Run: headless pygame with SDL's dummy video driver; simulated clock (each Clock.tick advances the game by its frame time, no real sleeping); random seed 0; keys injected as events and as key.get_pressed() state; mouse plan: one left click at the window centre at the start of phase 2, then a move to the lower-right quarter at the start of phase 3.
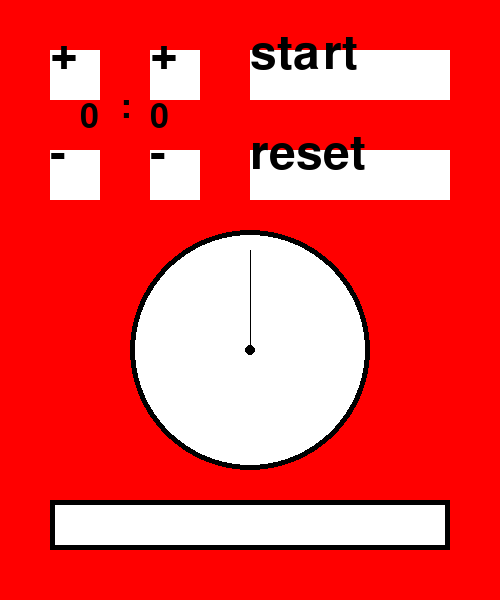
Frame 1 of 4 · flips 1–60 · no input
Frame 2 of 4 · flips 61–180 · clicked the window centre · tapped SPACE, RETURN · held RIGHT (→), D · screen unchanged from frame 1, image omitted
Frame 3 of 4 · flips 181–300 · moved the mouse to the lower-right quarter · held DOWN (↓), S · screen unchanged from frame 2, image omitted
Frame 4 of 4 · flips 301–420 · held LEFT (←), A, UP (↑), W · screen unchanged from frame 3, image omitted

The pygame program that drew these frames:

import pygame
pygame.init()
import time
import math
man_hinh=pygame.display.set_mode((500,600))
RED=(255,0,0)
WHITE=(255,255,255)
BLACK=(0,0,0)
BLUE=(0,0,204)
chu=pygame.font.SysFont("sans", 70)
so=pygame.font.SysFont("sans", 50)
text_1=chu.render("+",True,BLACK)
text_2=chu.render("-",True,BLACK)
text_3=chu.render("+",True,BLACK)
text_4=chu.render("-",True,BLACK)
text_5=chu.render("start",True,BLACK)
text_6=chu.render("reset",True,BLACK)
text_9=so.render(":",True,BLACK)
tong_phut=0
tong_giay=0
giay=60

run_1=False
run=True
while run:
    man_hinh.fill(RED)
    pygame.draw.rect(man_hinh,WHITE,(50,50,50,50))
    pygame.draw.rect(man_hinh,WHITE,(150,50,50,50))
    pygame.draw.rect(man_hinh,WHITE,(50,150,50,50))
    pygame.draw.rect(man_hinh,WHITE,(150,150,50,50))
    pygame.draw.rect(man_hinh,WHITE,(250,50,200,50))
    pygame.draw.rect(man_hinh,WHITE,(250,150,200,50))
    pygame.draw.rect(man_hinh,BLACK,(50,500,400,50))
    pygame.draw.rect(man_hinh,WHITE,(55,505,390,40))
    pygame.draw.circle(man_hinh,BLACK,(250,350),120)
    pygame.draw.circle(man_hinh,WHITE,(250,350),115)
    pygame.draw.circle(man_hinh,BLACK,(250,350),5)    
    pygame.draw.line(man_hinh,BLACK,(250,350),(250,250))

    man_hinh.blit(text_1,(50,30))
    man_hinh.blit(text_2,(50,130))
    man_hinh.blit(text_3,(150,30))
    man_hinh.blit(text_4,(150,130))
    man_hinh.blit(text_5,(250,30))
    man_hinh.blit(text_6,(250,130))
    
    mouse_x,mouse_y=pygame.mouse.get_pos()
    # print(mouse_y,mouse_x)
    for event in pygame.event.get():
        if event.type == pygame.QUIT:
            run=False
        if event.type == pygame.MOUSEBUTTONDOWN:
                if event.button == 1:
                    if 50<mouse_x<100 and 50<mouse_y<100:
                        tong_phut=tong_phut+60
                    if 50<mouse_x<100 and 150<mouse_y<200:
                        if tong_phut == 0:
                            tong_phut=tong_phut-0
                        if tong_phut != 0:
                            tong_phut=tong_phut-60
                    if 150<mouse_x<200 and 50<mouse_y<100:
                        tong_giay=tong_giay+1                  
                    if 150<mouse_x<200 and 150<mouse_y<200:
                        tong_giay=tong_giay-1
                    if 250<mouse_x<450 and 50<mouse_y<100:
                        run_1=True   
                    if 250<mouse_x<450 and 150<mouse_y<200:
                        tong_giay = 0
                        tong_phut = 0
    
    
    
    if run_1:
        tong_giay-=1
        time.sleep(0.03)
    
        

    tong_tat_ca=tong_phut+tong_giay                
    tong_phut_moi=int(tong_tat_ca/60)
    tong_giay_moi=tong_tat_ca-tong_phut_moi*60 
    if tong_phut_moi == 0 and tong_giay_moi == 0:
        run_1=False       
    time_h=str(tong_phut_moi)
    text_7=so.render(time_h,True,BLACK)
    man_hinh.blit(text_7,(80,100))
    time_s=str(tong_giay_moi)
    text_8=so.render(time_s,True,BLACK)
    man_hinh.blit(text_8,(150,100))
    man_hinh.blit(text_9,(120,90))
    chieu_dai=tong_tat_ca*(13/40)
    if chieu_dai<=390:
        pygame.draw.rect(man_hinh,BLUE,(55,505,chieu_dai,40))
    if chieu_dai>390:
        pygame.draw.rect(man_hinh,BLUE,(55,505,390,40))
    anpha=(tong_tat_ca*6)
    if anpha!=0: 
        x=math.sin(math.pi/(360/(6*anpha*2))) * 100
        y=math.sqrt(100**2-x**2)
        pygame.draw.line(man_hinh,BLUE,(250,350),(250+x,350-y))


        





    pygame.display.flip()
